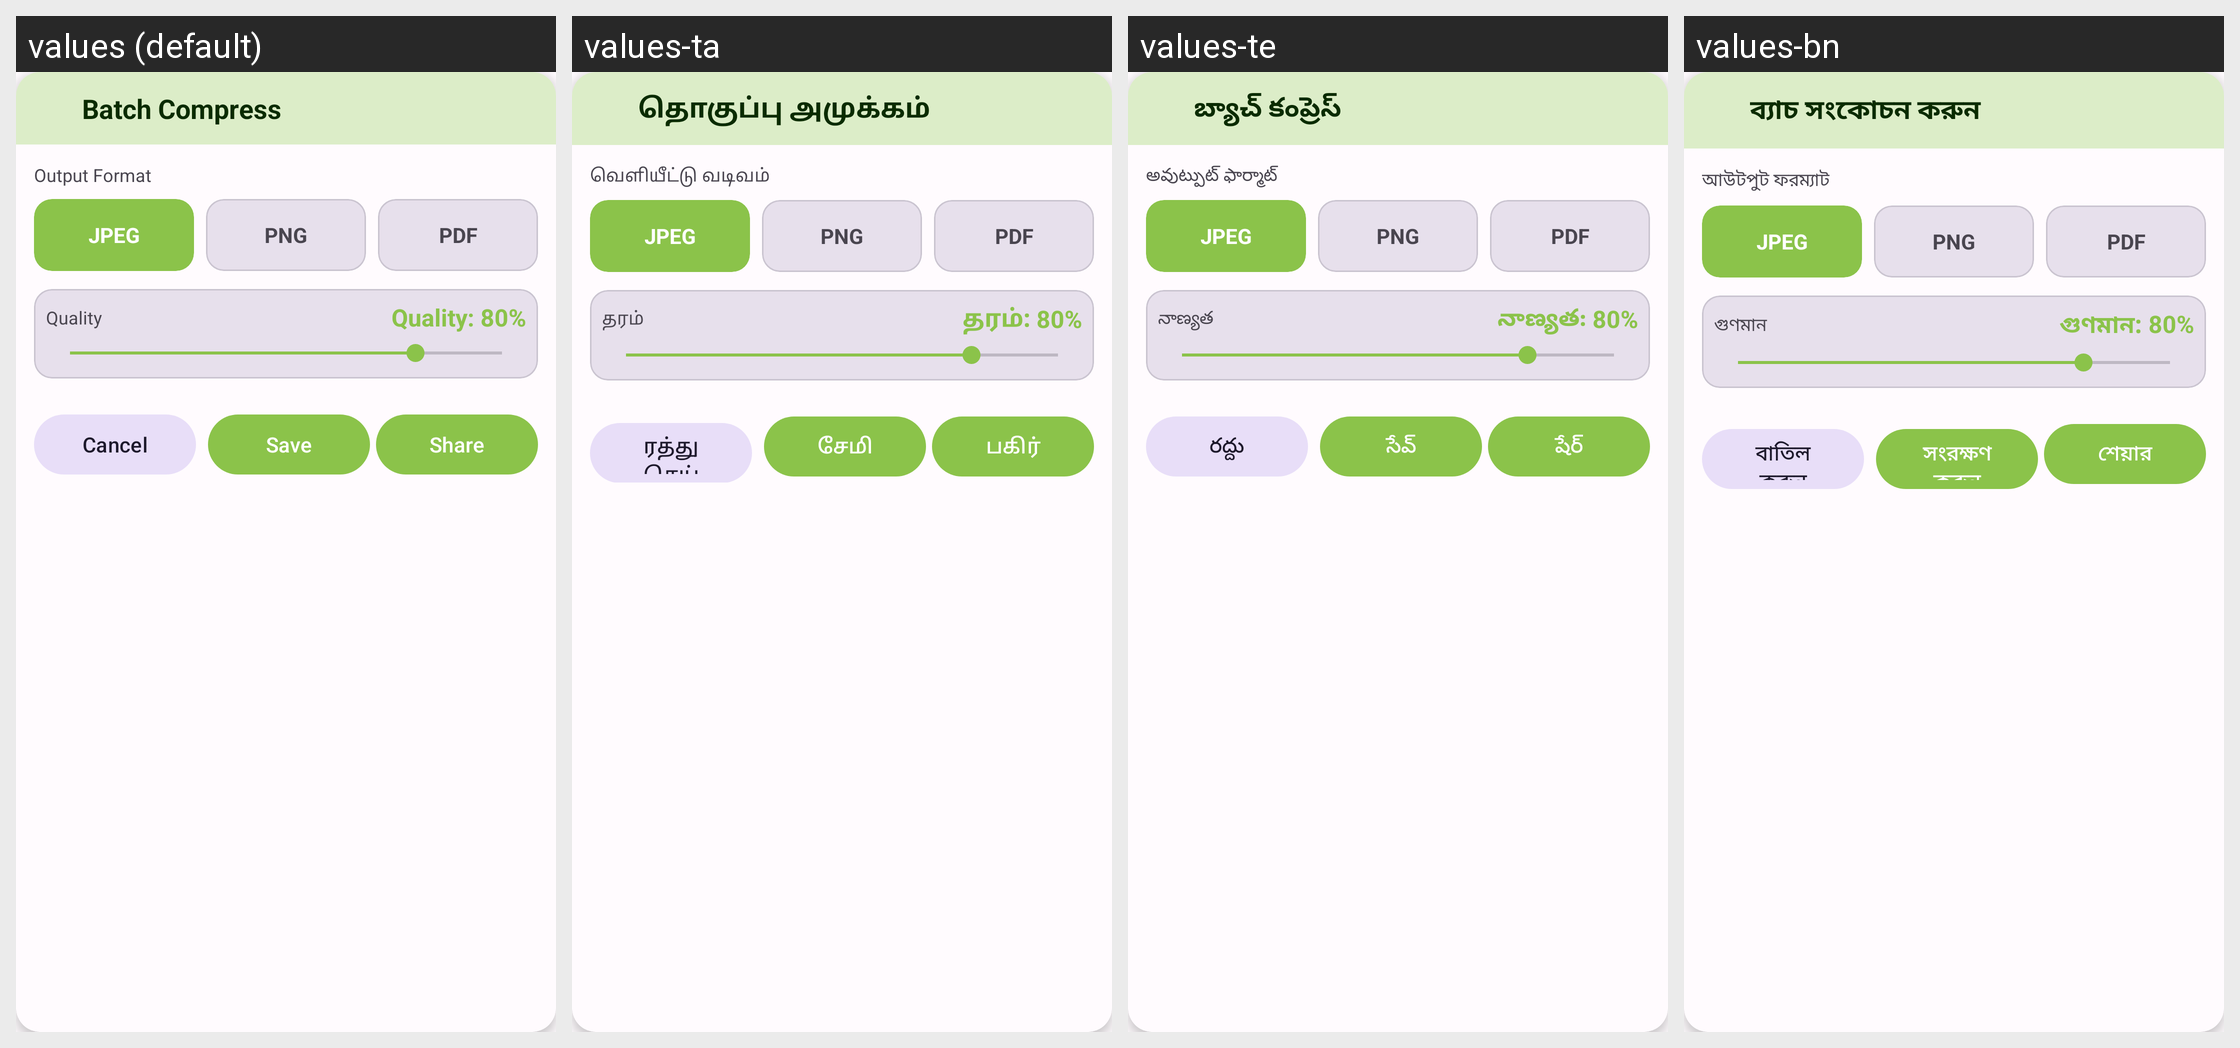

Here is an Android app screen in its default locale and in the app's own translations. Write out the translated-string differences for the strings that appear on this screen.
Android screen res/layout/dialog_batch_compress.xml rendered under 4 locales, left to right: values (default), values-ta, values-te, values-bn. Device: Nexus 5 (rendered at 1080×1920; each locale shown at half size, 540×960, under a caption strip naming it); theme Theme.PhotoResize.
Other locales in the repository, not shown: values-ar, values-de, values-es, values-fr, values-gu, values-hi, values-id, values-it, values-ja, values-ko, values-mr, values-pt, values-ru, values-tr, values-ur, values-zh.
Strings drawn on this screen, with the default value and each locale's value (text and hints the layout hard-codes, and strings that could not be matched under every locale, appear in the picture but are not listed):

batch_compress
  values: Batch Compress
  values-ta: தொகுப்பு அமுக்கம்
  values-te: బ్యాచ్ కంప్రెస్
  values-bn: ব্যাচ সংকোচন করুন

output_format
  values: Output Format
  values-ta: வெளியீட்டு வடிவம்
  values-te: అవుట్పుట్ ఫార్మాట్
  values-bn: আউটপুট ফরম্যাট

format_jpeg
  values: JPEG
  values-ta: JPEG
  values-te: JPEG
  values-bn: JPEG

format_png
  values: PNG
  values-ta: PNG
  values-te: PNG
  values-bn: PNG

format_pdf
  values: PDF
  values-ta: PDF
  values-te: PDF
  values-bn: PDF

quality
  values: Quality
  values-ta: தரம்
  values-te: నాణ్యత
  values-bn: গুণমান

quality_default
  values: Quality: 80%
  values-ta: தரம்: 80%
  values-te: నాణ్యత: 80%
  values-bn: গুণমান: 80%

cancel
  values: Cancel
  values-ta: ரத்துசெய்
  values-te: రద్దు
  values-bn: বাতিল করুন

save
  values: Save
  values-ta: சேமி
  values-te: సేవ్
  values-bn: সংরক্ষণ করুন

share
  values: Share
  values-ta: பகிர்
  values-te: షేర్
  values-bn: শেয়ার
